The GitHub repository JaymarRCezar/Addressing-Class-Imbalance-in-Eye-Disease-Classification-A-Transfer-Learning-based-Approach contains a labelled image folder "aug_ds" with 3 categories: cataract, diabetic retinopathy, glaucoma. Examples follow, each with its label.

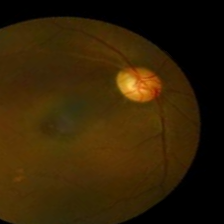
Label: glaucoma

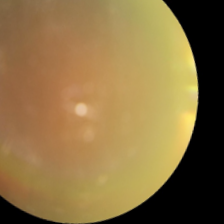
Label: cataract

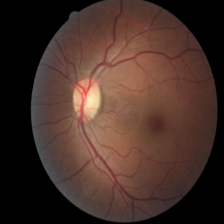
Label: diabetic retinopathy

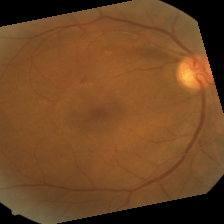
Label: diabetic retinopathy

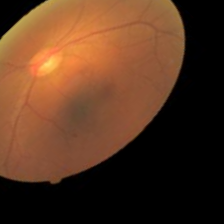
Label: cataract

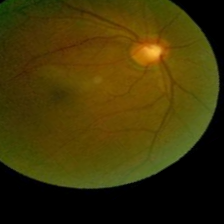
Label: glaucoma
